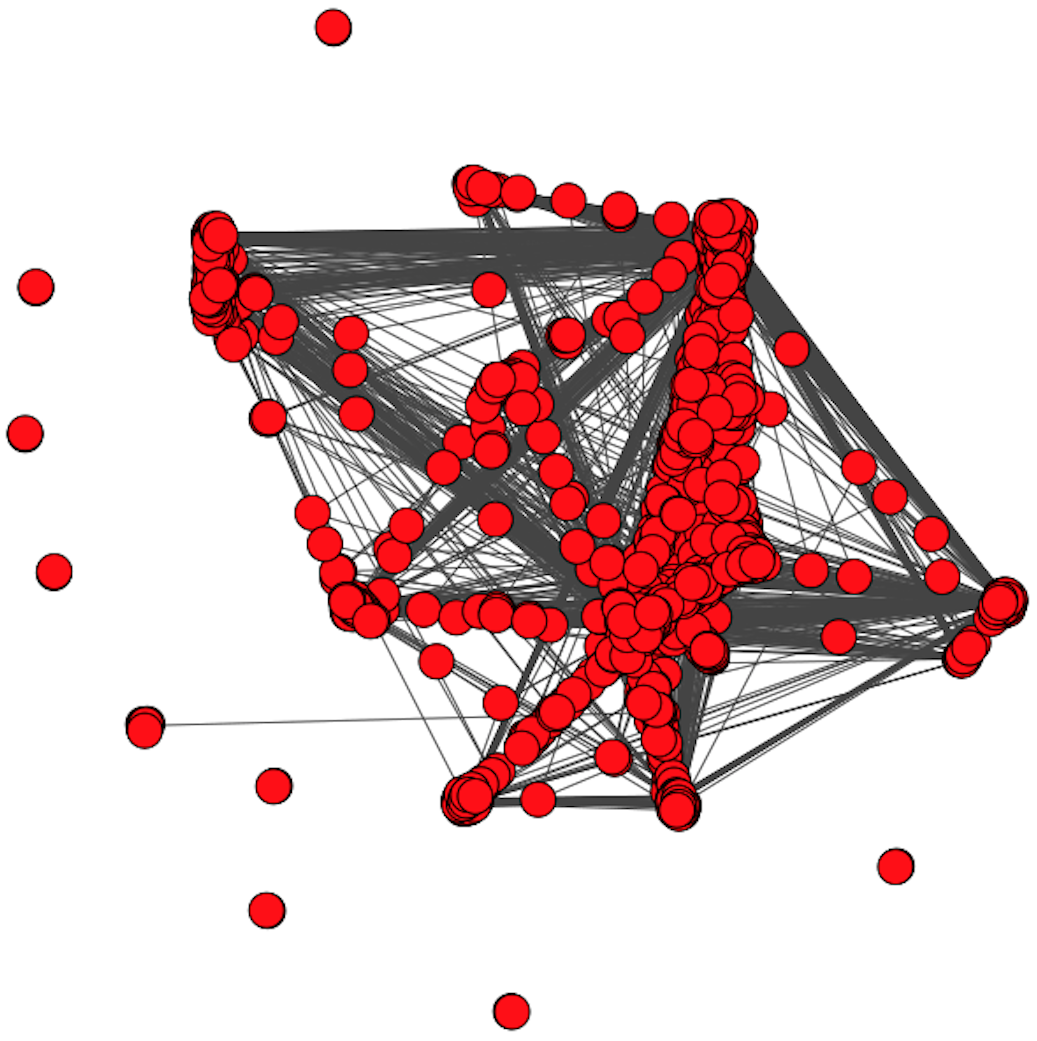

The file beside this chart, header and first rows:
0, 1
2, 3
4, 5
4, 6
4, 7
4, 8
4, 9
4, 10
11, 12
11, 13
11, 14
11, 15
11, 16
11, 17
11, 18
11, 19
11, 20
11, 21
11, 22
11, 23
24, 25
26, 27
26, 28
26, 29
26, 30
26, 31
26, 32
26, 33
34, 35
34, 36
37, 38
37, 39
37, 40
37, 41
37, 42
37, 43
37, 44
37, 45
37, 46
37, 47
37, 48
37, 49
37, 50
51, 52
53, 54
53, 55
53, 56
53, 57
53, 58
53, 59
53, 60
53, 61
53, 62
53, 63
53, 64
53, 65
53, 66
53, 67
53, 68
53, 69
53, 70
... 34,522 more rows
